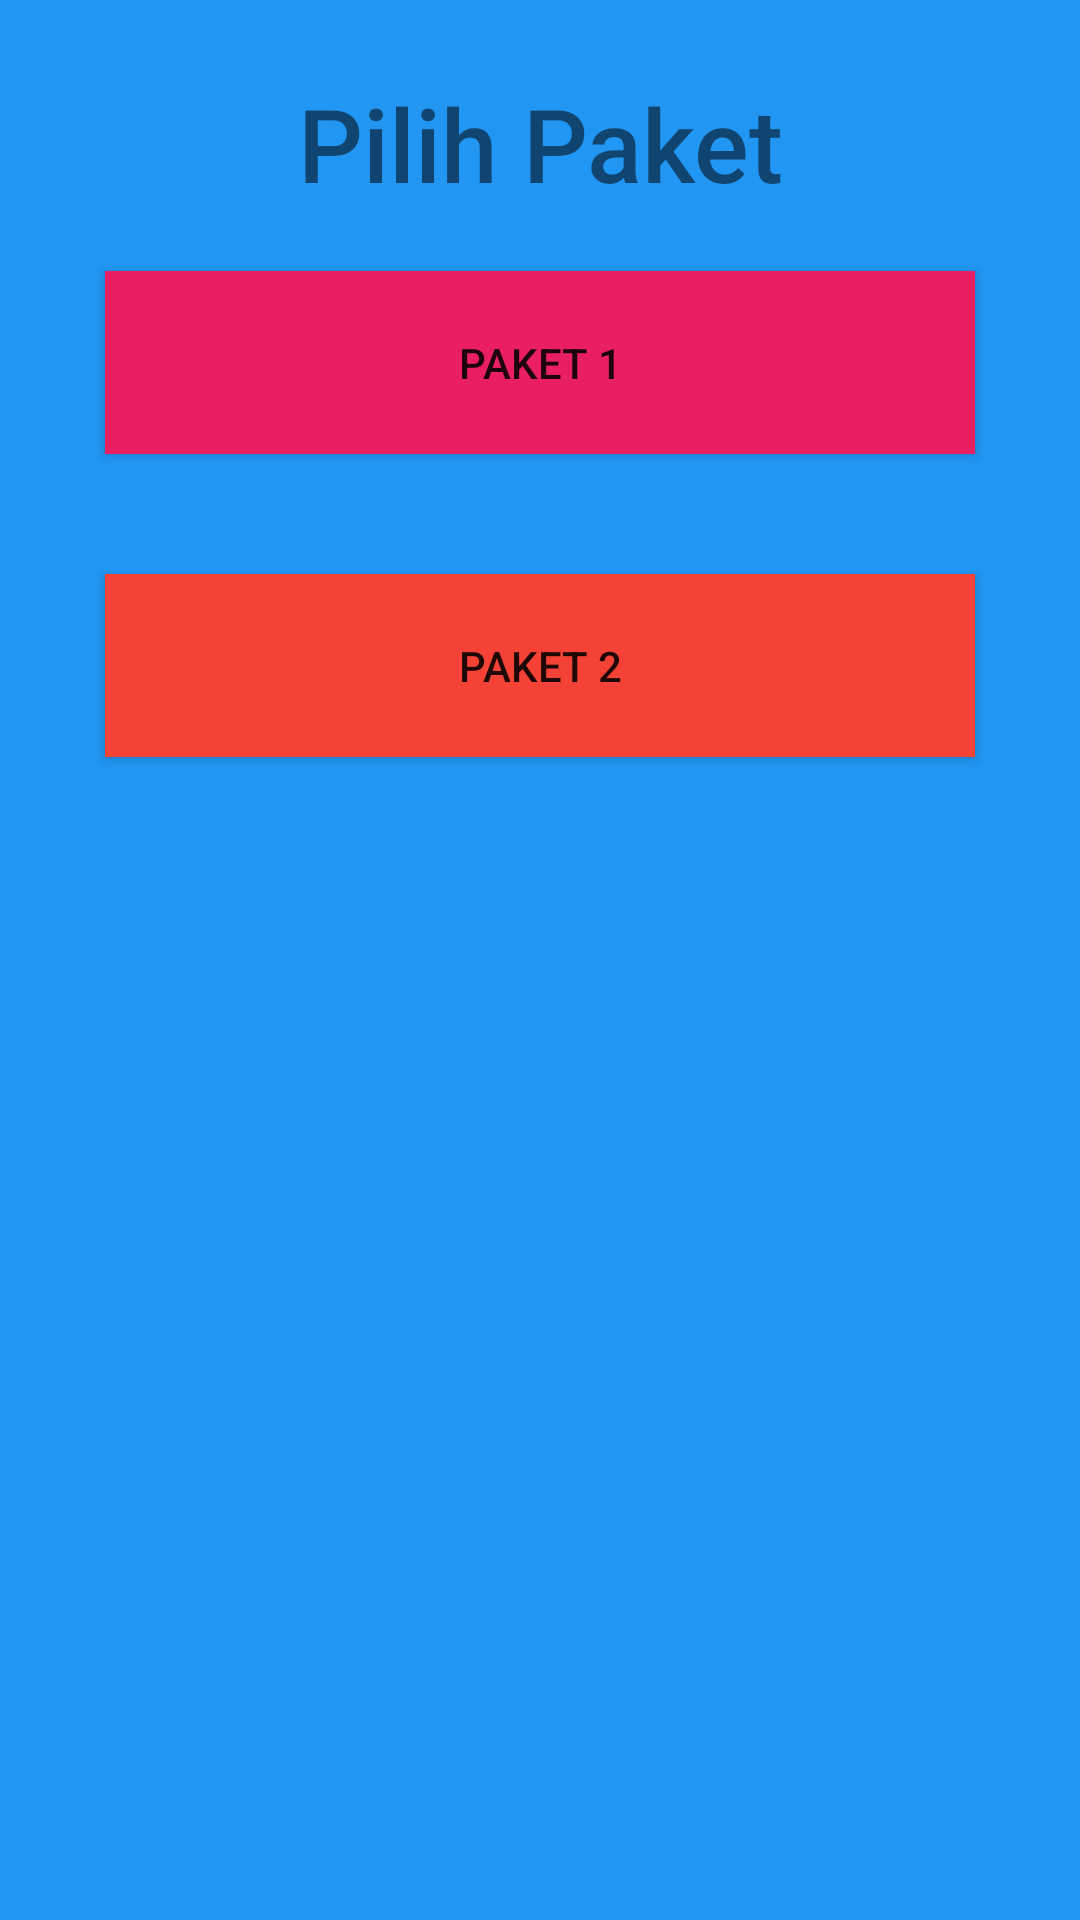

This screen was rendered from an Android layout file. Write that file and the resources it references.
<!-- AndroidManifest.xml: application theme Theme.WisataIndonesia -->
<!-- res/layout/activity_detail4.xml -->
<?xml version="1.0" encoding="utf-8"?>
<LinearLayout xmlns:android="http://schemas.android.com/apk/res/android"
    xmlns:app="http://schemas.android.com/apk/res-auto"
    xmlns:tools="http://schemas.android.com/tools"
    android:layout_width="match_parent"
    android:layout_height="match_parent"
    android:background="#2196F3"
    android:orientation="vertical"
    android:padding="15dp"
    tools:context=".MainActivity">

    <TextView
        android:layout_width="match_parent"
        android:layout_height="wrap_content"
        android:fontFamily="sans-serif-medium"
        android:gravity="center"
        android:paddingTop="10dp"
        android:text="Pilih Paket"
        android:textSize="34dp"
        app:layout_constraintBottom_toBottomOf="parent"
        app:layout_constraintEnd_toEndOf="parent"
        app:layout_constraintStart_toStartOf="parent"
        app:layout_constraintTop_toTopOf="parent" />

    <Button
        android:id="@+id/button"
        android:layout_width="match_parent"
        android:layout_height="61dp"
        android:layout_margin="20dp"
        android:background="#F44336"
        android:backgroundTint="#E91E63"
        android:text="Paket 1" />

    <Button
        android:id="@+id/button2"
        android:layout_width="match_parent"
        android:layout_height="61dp"
        android:layout_margin="20dp"
        android:background="#F44336"
        android:text="Paket 2"
        app:rippleColor="#FF9800" />



</LinearLayout>
<!-- resources referenced by this layout -->
<resources>
  <style name="Theme.WisataIndonesia" parent="Theme.MaterialComponents.DayNight.DarkActionBar">
          
          <item name="colorPrimary">@color/purple_500</item>
          <item name="colorPrimaryVariant">@color/purple_700</item>
          <item name="colorOnPrimary">@color/white</item>
          
          <item name="colorSecondary">@color/teal_200</item>
          <item name="colorSecondaryVariant">@color/teal_700</item>
          <item name="colorOnSecondary">@color/black</item>
          
          <item name="android:statusBarColor">?attr/colorPrimaryVariant</item>
          
      </style>
  <!-- not gathered from this repository: default colours our renderer supplied (Android Studio template values) -->
  <color name="purple_500">#FF6200EE</color>
  <color name="purple_700">#FF3700B3</color>
  <color name="teal_200">#FF03DAC5</color>
  <color name="teal_700">#FF018786</color>
  <color name="black">#FF000000</color>
  <color name="white">#FFFFFFFF</color>
</resources>
